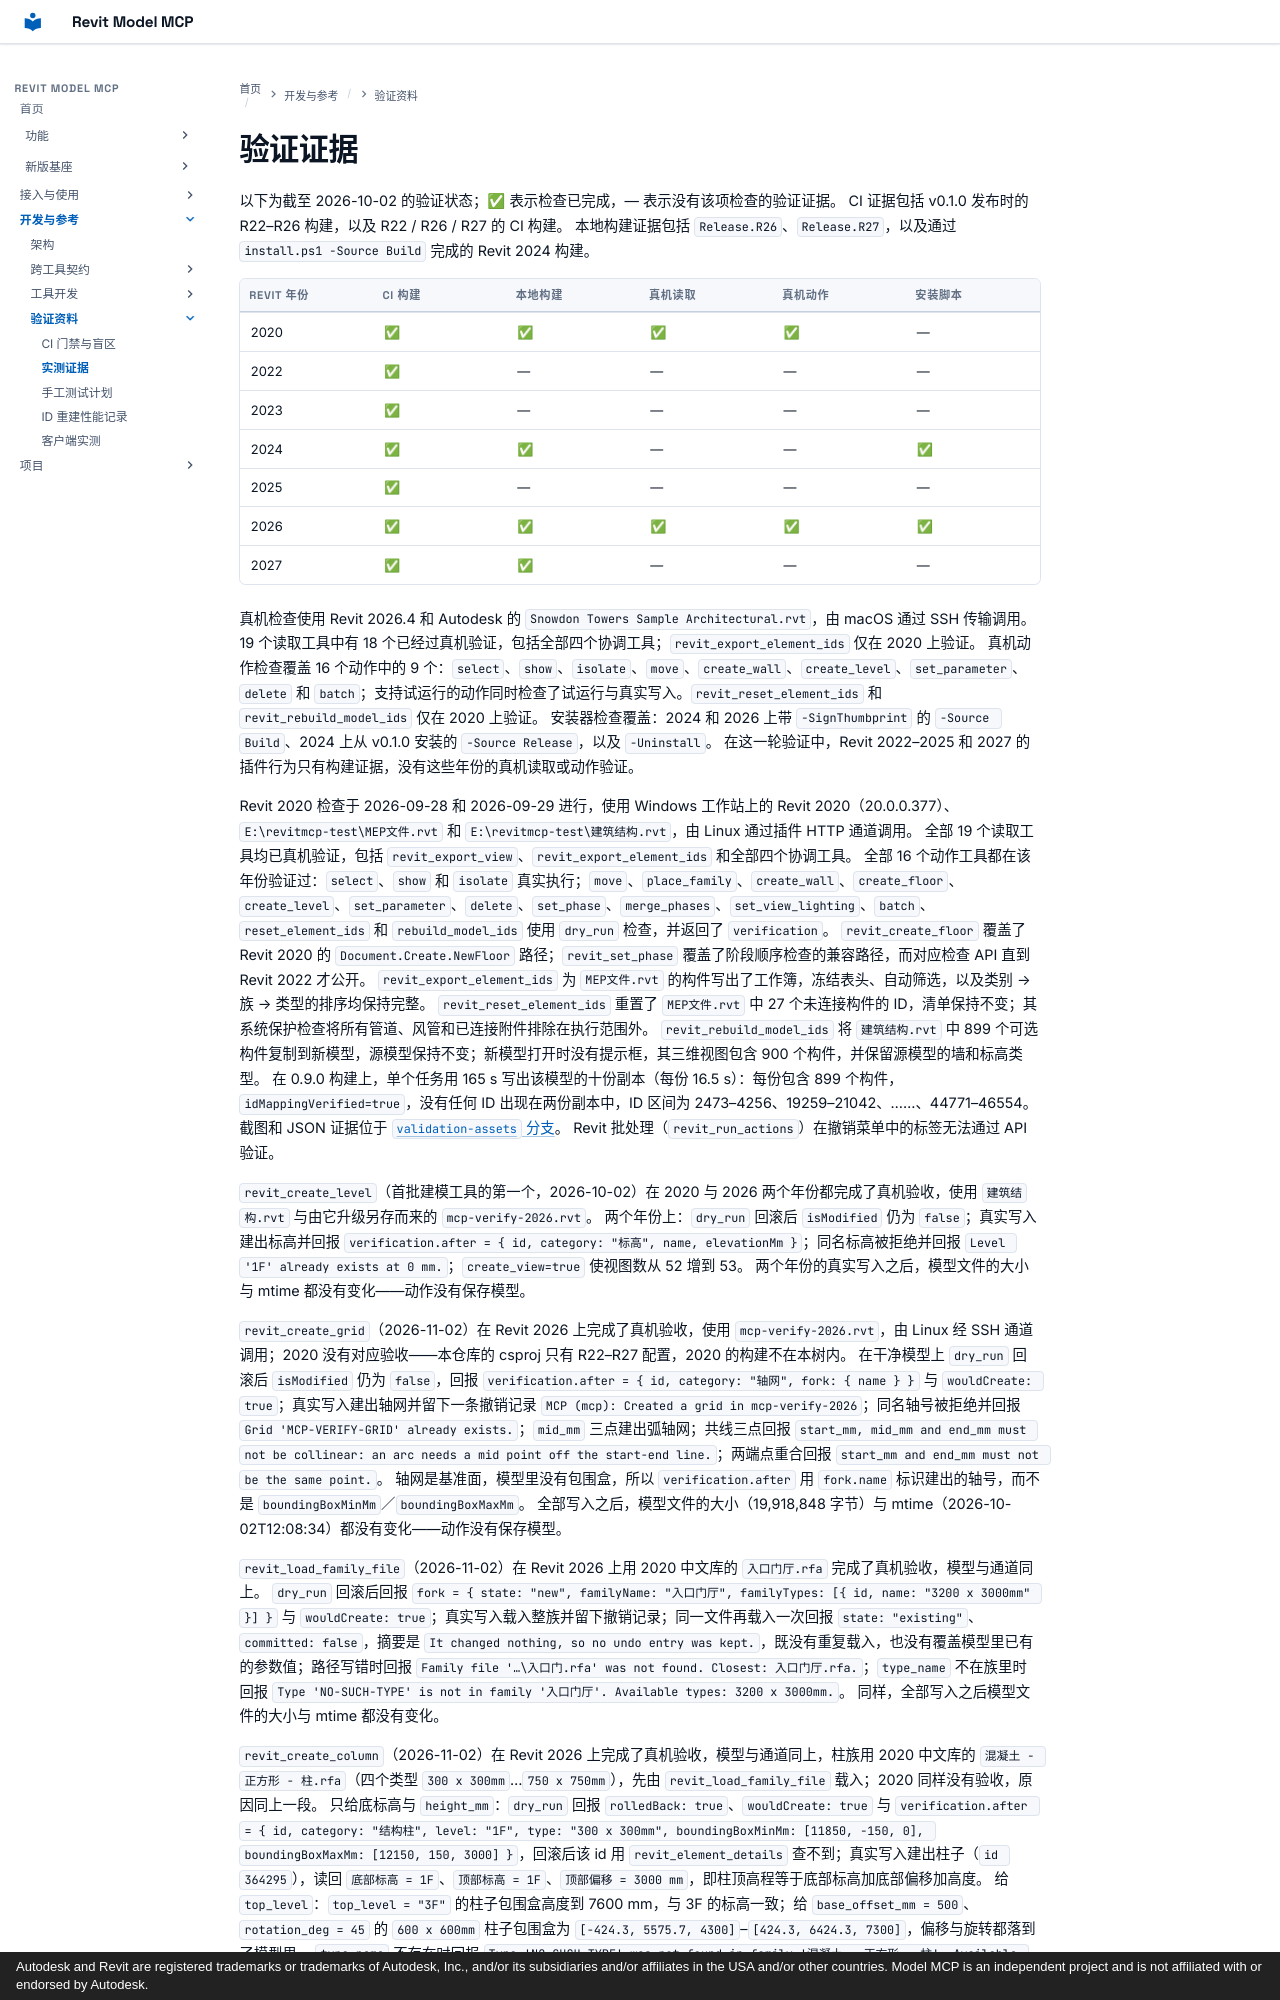

repository: vibe-bimer/revit-model-mcp · page: validation/index.html · generator: mkdocs · copyright: Autodesk and Revit are registered trademarks or trademarks of Autodesk, Inc., and/or its subsidiaries and/or affiliates in the USA and/or other countries. Model MCP is an independent project and is not affiliated with or endorsed by Autodesk.

# 验证证据

以下为截至 2026-10-02 的验证状态；✅ 表示检查已完成，— 表示没有该项检查的验证证据。
CI 证据包括 v0.1.0 发布时的 R22–R26 构建，以及 R22 / R26 / R27 的 CI 构建。
本地构建证据包括 `Release.R26`、`Release.R27`，以及通过 `install.ps1 -Source Build` 完成的 Revit 2024 构建。

| Revit 年份 | CI 构建 | 本地构建 | 真机读取 | 真机动作 | 安装脚本 |
| --- | --- | --- | --- | --- | --- |
| 2020 | ✅ | ✅ | ✅ | ✅ | — |
| 2022 | ✅ | — | — | — | — |
| 2023 | ✅ | — | — | — | — |
| 2024 | ✅ | ✅ | — | — | ✅ |
| 2025 | ✅ | — | — | — | — |
| 2026 | ✅ | ✅ | ✅ | ✅ | ✅ |
| 2027 | ✅ | ✅ | — | — | — |

真机检查使用 Revit 2026.4 和 Autodesk 的 `Snowdon Towers Sample Architectural.rvt`，由 macOS 通过 SSH 传输调用。
19 个读取工具中有 18 个已经过真机验证，包括全部四个协调工具；`revit_export_element_ids` 仅在 2020 上验证。
真机动作检查覆盖 16 个动作中的 9 个：`select`、`show`、`isolate`、`move`、`create_wall`、`create_level`、`set_parameter`、`delete` 和 `batch`；支持试运行的动作同时检查了试运行与真实写入。`revit_reset_element_ids` 和 `revit_rebuild_model_ids` 仅在 2020 上验证。
安装器检查覆盖：2024 和 2026 上带 `-SignThumbprint` 的 `-Source Build`、2024 上从 v0.1.0 安装的 `-Source Release`，以及 `-Uninstall`。
在这一轮验证中，Revit 2022–2025 和 2027 的插件行为只有构建证据，没有这些年份的真机读取或动作验证。

Revit 2020 检查于 2026-09-28 和 2026-09-29 进行，使用 Windows 工作站上的 Revit 2020（20.0.0.377）、`E:\revitmcp-test\MEP文件.rvt` 和 `E:\revitmcp-test\建筑结构.rvt`，由 Linux 通过插件 HTTP 通道调用。
全部 19 个读取工具均已真机验证，包括 `revit_export_view`、`revit_export_element_ids` 和全部四个协调工具。
全部 16 个动作工具都在该年份验证过：`select`、`show` 和 `isolate` 真实执行；`move`、`place_family`、`create_wall`、`create_floor`、`create_level`、`set_parameter`、`delete`、`set_phase`、`merge_phases`、`set_view_lighting`、`batch`、`reset_element_ids` 和 `rebuild_model_ids` 使用 `dry_run` 检查，并返回了 `verification`。
`revit_create_floor` 覆盖了 Revit 2020 的 `Document.Create.NewFloor` 路径；`revit_set_phase` 覆盖了阶段顺序检查的兼容路径，而对应检查 API 直到 Revit 2022 才公开。
`revit_export_element_ids` 为 `MEP文件.rvt` 的构件写出了工作簿，冻结表头、自动筛选，以及类别 → 族 → 类型的排序均保持完整。
`revit_reset_element_ids` 重置了 `MEP文件.rvt` 中 27 个未连接构件的 ID，清单保持不变；其系统保护检查将所有管道、风管和已连接附件排除在执行范围外。
`revit_rebuild_model_ids` 将 `建筑结构.rvt` 中 899 个可选构件复制到新模型，源模型保持不变；新模型打开时没有提示框，其三维视图包含 900 个构件，并保留源模型的墙和标高类型。
在 0.9.0 构建上，单个任务用 165 s 写出该模型的十份副本（每份 16.5 s）：每份包含 899 个构件，`idMappingVerified=true`，没有任何 ID 出现在两份副本中，ID 区间为 2473–4256、19259–21042、……、44771–46554。
截图和 JSON 证据位于 [`validation-assets` 分支](https://github.com/vibe-bimer/revit-model-mcp/tree/validation-assets)。
Revit 批处理（`revit_run_actions`）在撤销菜单中的标签无法通过 API 验证。

`revit_create_level`（首批建模工具的第一个，2026-10-02）在 2020 与 2026 两个年份都完成了真机验收，使用 `建筑结构.rvt` 与由它升级另存而来的 `mcp-verify-2026.rvt`。
两个年份上：`dry_run` 回滚后 `isModified` 仍为 `false`；真实写入建出标高并回报 `verification.after = { id, category: "标高", name, elevationMm }`；同名标高被拒绝并回报 `Level '1F' already exists at 0 mm.`；`create_view=true` 使视图数从 52 增到 53。
两个年份的真实写入之后，模型文件的大小与 mtime 都没有变化——动作没有保存模型。

`revit_create_grid`（2026-11-02）在 Revit 2026 上完成了真机验收，使用 `mcp-verify-2026.rvt`，由 Linux 经 SSH 通道调用；2020 没有对应验收——本仓库的 csproj 只有 R22–R27 配置，2020 的构建不在本树内。
在干净模型上 `dry_run` 回滚后 `isModified` 仍为 `false`，回报 `verification.after = { id, category: "轴网", fork: { name } }` 与 `wouldCreate: true`；真实写入建出轴网并留下一条撤销记录 `MCP (mcp): Created a grid in mcp-verify-2026`；同名轴号被拒绝并回报 `Grid 'MCP-VERIFY-GRID' already exists.`；`mid_mm` 三点建出弧轴网；共线三点回报 `start_mm, mid_mm and end_mm must not be collinear: an arc needs a mid point off the start-end line.`；两端点重合回报 `start_mm and end_mm must not be the same point.`。
轴网是基准面，模型里没有包围盒，所以 `verification.after` 用 `fork.name` 标识建出的轴号，而不是 `boundingBoxMinMm`／`boundingBoxMaxMm`。
全部写入之后，模型文件的大小（19,918,848 字节）与 mtime（2026-10-02T12:08:34）都没有变化——动作没有保存模型。

`revit_load_family_file`（2026-11-02）在 Revit 2026 上用 2020 中文库的 `入口门厅.rfa` 完成了真机验收，模型与通道同上。
`dry_run` 回滚后回报 `fork = { state: "new", familyName: "入口门厅", familyTypes: [{ id, name: "3200 x 3000mm" }] }` 与 `wouldCreate: true`；真实写入载入整族并留下撤销记录；同一文件再载入一次回报 `state: "existing"`、`committed: false`，摘要是 `It changed nothing, so no undo entry was kept.`，既没有重复载入，也没有覆盖模型里已有的参数值；路径写错时回报 `Family file '…\入口门.rfa' was not found. Closest: 入口门厅.rfa.`；`type_name` 不在族里时回报 `Type 'NO-SUCH-TYPE' is not in family '入口门厅'. Available types: 3200 x 3000mm.`。
同样，全部写入之后模型文件的大小与 mtime 都没有变化。
